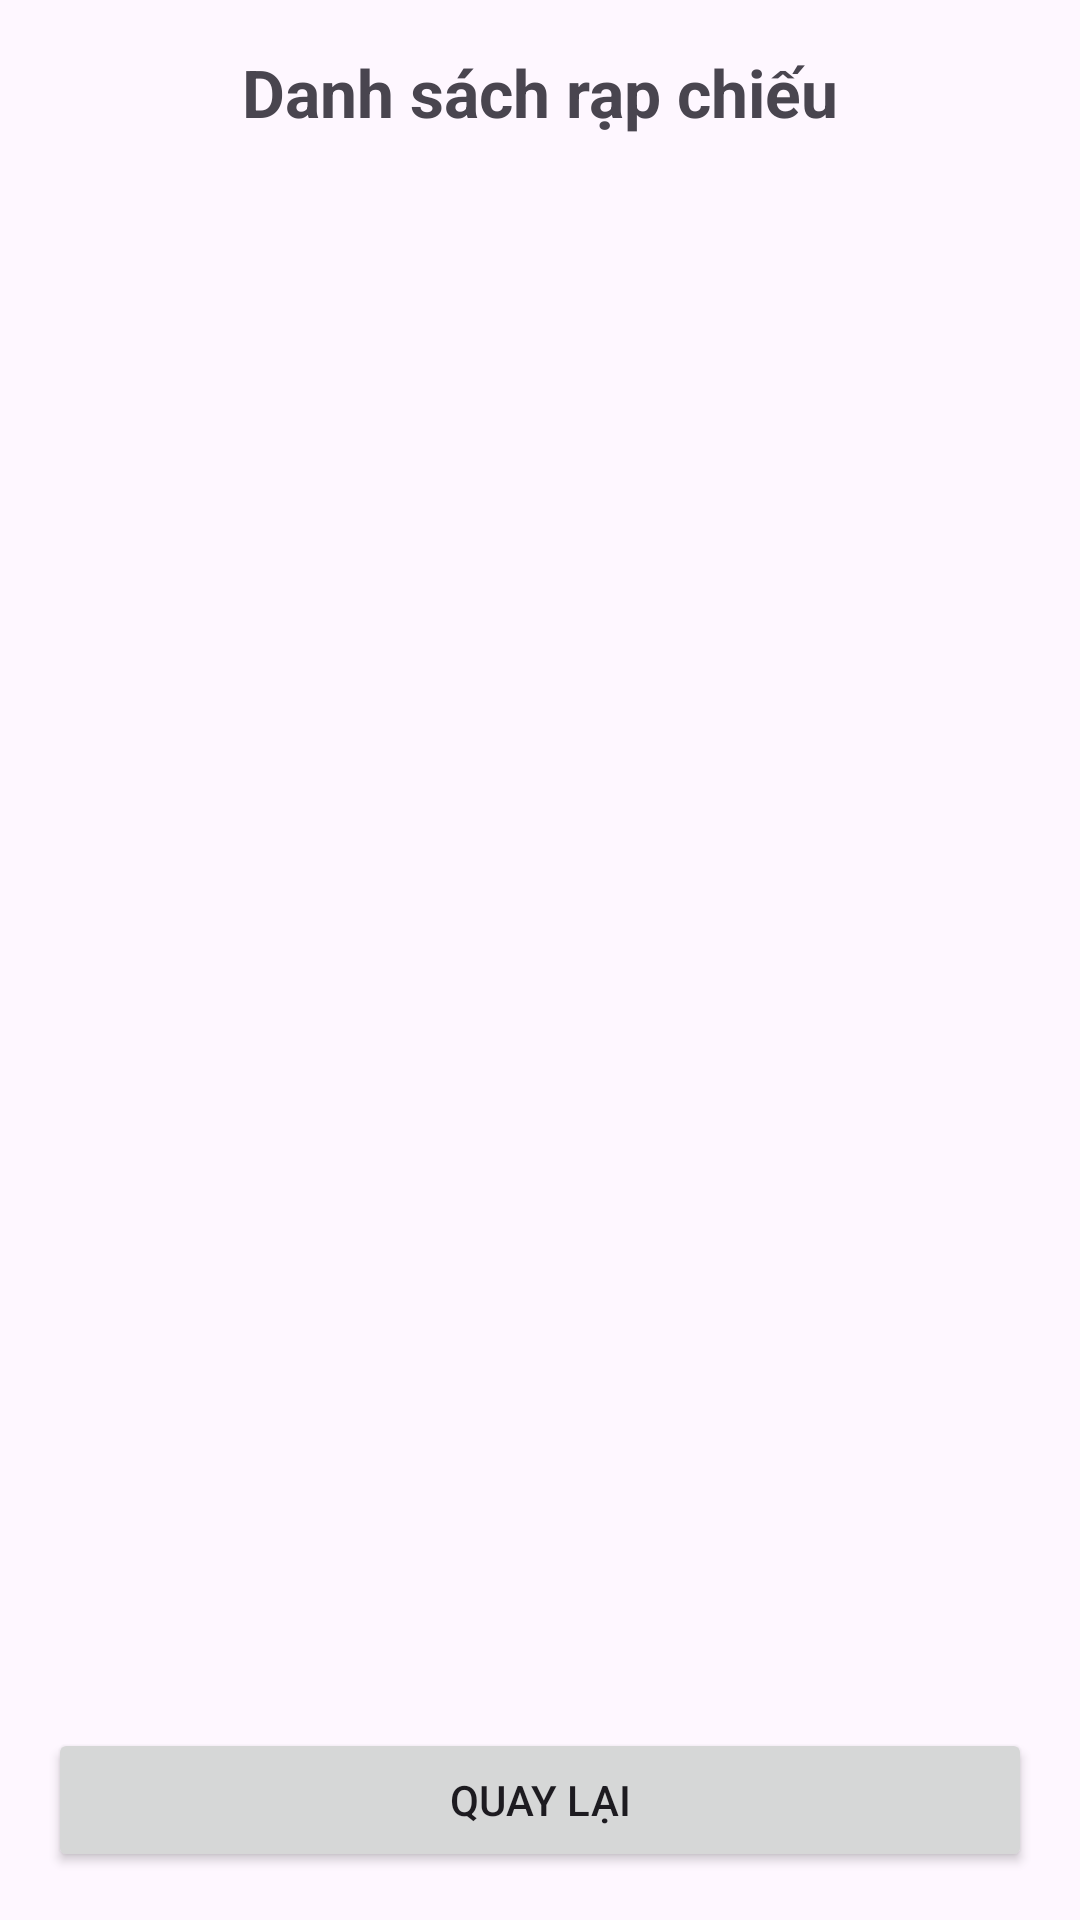

Write the Android layout XML for this screen, with the resource values it uses.
<!-- AndroidManifest.xml: application theme Theme.BaiTapNhomAndroind -->
<!-- res/layout/activity_theater.xml -->
<?xml version="1.0" encoding="utf-8"?>
<LinearLayout xmlns:android="http://schemas.android.com/apk/res/android"
    android:layout_width="match_parent"
    android:layout_height="match_parent"
    android:orientation="vertical"
    android:padding="16dp">

    <TextView
        android:layout_width="wrap_content"
        android:layout_height="wrap_content"
        android:text="Danh sách rạp chiếu"
        android:textSize="22sp"
        android:textStyle="bold"
        android:layout_gravity="center"
        android:layout_marginBottom="20dp"/>

    <androidx.recyclerview.widget.RecyclerView
        android:id="@+id/rvTheaters"
        android:layout_width="match_parent"
        android:layout_height="0dp"
        android:layout_weight="1"
        android:layout_marginBottom="16dp"/>

    <Button
        android:id="@+id/btnBack"
        android:layout_width="match_parent"
        android:layout_height="wrap_content"
        android:text="Quay lại" />

</LinearLayout>
<!-- resources referenced by this layout -->
<resources>
  <style name="Theme.BaiTapNhomAndroind" parent="Base.Theme.BaiTapNhomAndroind" />
  <style name="Base.Theme.BaiTapNhomAndroind" parent="Theme.Material3.DayNight.NoActionBar">
          
          
      </style>
</resources>
